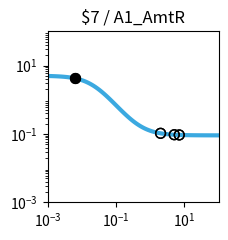

Generate this figure with matplotlib: (Note: this script raises an exception after producing the figure.)
import matplotlib.pyplot as plt
import matplotlib.ticker as ticker
import numpy as np

fig, ax = plt.subplots(figsize=(2.5,2.5))

plt.xlim(1.000000e-03, 1.000000e+02)
plt.ylim(1.000000e-03, 1.000000e+02)

x = np.array([1.000000e-03,1.122018e-03,1.258925e-03,1.412538e-03,1.584893e-03,1.778279e-03,1.995262e-03,2.238721e-03,2.511886e-03,2.818383e-03,3.162278e-03,3.548134e-03,3.981072e-03,4.466836e-03,5.011872e-03,5.623413e-03,6.309573e-03,7.079458e-03,7.943282e-03,8.912509e-03,1.000000e-02,1.122018e-02,1.258925e-02,1.412538e-02,1.584893e-02,1.778279e-02,1.995262e-02,2.238721e-02,2.511886e-02,2.818383e-02,3.162278e-02,3.548134e-02,3.981072e-02,4.466836e-02,5.011872e-02,5.623413e-02,6.309573e-02,7.079458e-02,7.943282e-02,8.912509e-02,1.000000e-01,1.122018e-01,1.258925e-01,1.412538e-01,1.584893e-01,1.778279e-01,1.995262e-01,2.238721e-01,2.511886e-01,2.818383e-01,3.162278e-01,3.548134e-01,3.981072e-01,4.466836e-01,5.011872e-01,5.623413e-01,6.309573e-01,7.079458e-01,7.943282e-01,8.912509e-01,1.000000e+00,1.122018e+00,1.258925e+00,1.412538e+00,1.584893e+00,1.778279e+00,1.995262e+00,2.238721e+00,2.511886e+00,2.818383e+00,3.162278e+00,3.548134e+00,3.981072e+00,4.466836e+00,5.011872e+00,5.623413e+00,6.309573e+00,7.079458e+00,7.943282e+00,8.912509e+00,1.000000e+01,1.122018e+01,1.258925e+01,1.412538e+01,1.584893e+01,1.778279e+01,1.995262e+01,2.238721e+01,2.511886e+01,2.818383e+01,3.162278e+01,3.548134e+01,3.981072e+01,4.466836e+01,5.011872e+01,5.623413e+01,6.309573e+01,7.079458e+01,7.943282e+01,8.912509e+01,1.000000e+02,])
y = np.array([4.950744e+00,4.937165e+00,4.921475e+00,4.903362e+00,4.882475e+00,4.858420e+00,4.830758e+00,4.799000e+00,4.762613e+00,4.721013e+00,4.673573e+00,4.619631e+00,4.558498e+00,4.489471e+00,4.411861e+00,4.325011e+00,4.228334e+00,4.121352e+00,4.003734e+00,3.875348e+00,3.736297e+00,3.586967e+00,3.428047e+00,3.260549e+00,3.085801e+00,2.905414e+00,2.721238e+00,2.535288e+00,2.349657e+00,2.166423e+00,1.987560e+00,1.814851e+00,1.649827e+00,1.493722e+00,1.347449e+00,1.211603e+00,1.086481e+00,9.721111e-01,8.682949e-01,7.746531e-01,6.906692e-01,6.157319e-01,5.491718e-01,4.902918e-01,4.383927e-01,3.927915e-01,3.528354e-01,3.179107e-01,2.874491e-01,2.609295e-01,2.378791e-01,2.178724e-01,2.005286e-01,1.855093e-01,1.725148e-01,1.612811e-01,1.515762e-01,1.431971e-01,1.359664e-01,1.297294e-01,1.243516e-01,1.197161e-01,1.157217e-01,1.122805e-01,1.093165e-01,1.067641e-01,1.045663e-01,1.026742e-01,1.010455e-01,9.964361e-02,9.843706e-02,9.739872e-02,9.650518e-02,9.573630e-02,9.507471e-02,9.450548e-02,9.401571e-02,9.359434e-02,9.323182e-02,9.291993e-02,9.265162e-02,9.242079e-02,9.222222e-02,9.205139e-02,9.190443e-02,9.177801e-02,9.166926e-02,9.157571e-02,9.149524e-02,9.142601e-02,9.136646e-02,9.131523e-02,9.127116e-02,9.123326e-02,9.120065e-02,9.117260e-02,9.114847e-02,9.112772e-02,9.110986e-02,9.109450e-02,9.108129e-02,])
c = "#3ba9e0"

hi_x = np.array([6.400000e-03,6.400000e-03,])
hi_y = np.array([4.215678e+00,4.215678e+00,])
lo_x = np.array([2.010400e+00,2.010400e+00,5.058500e+00,5.058500e+00,7.062500e+00,7.062500e+00,])
lo_y = np.array([1.044332e-01,1.044332e-01,9.502570e-02,9.502570e-02,9.360249e-02,9.360249e-02,])

plt.loglog(x,y,lw=3,color=c)
plt.scatter(hi_x,hi_y,marker='o',s=50,color='black',zorder=10)
plt.scatter(lo_x,lo_y,marker='o',s=50,edgecolors='black',color='none',zorder=10)

plt.title("$7 / A1_AmtR")

ax.xaxis.set_major_locator(ticker.LogLocator(numticks=3))
ax.yaxis.set_major_locator(ticker.LogLocator(numticks=3))

ax.set_aspect('equal')
plt.tight_layout()

plt.savefig("/home/user/output/response_plot_$7_A1_AmtR.png", bbox_inches='tight')
